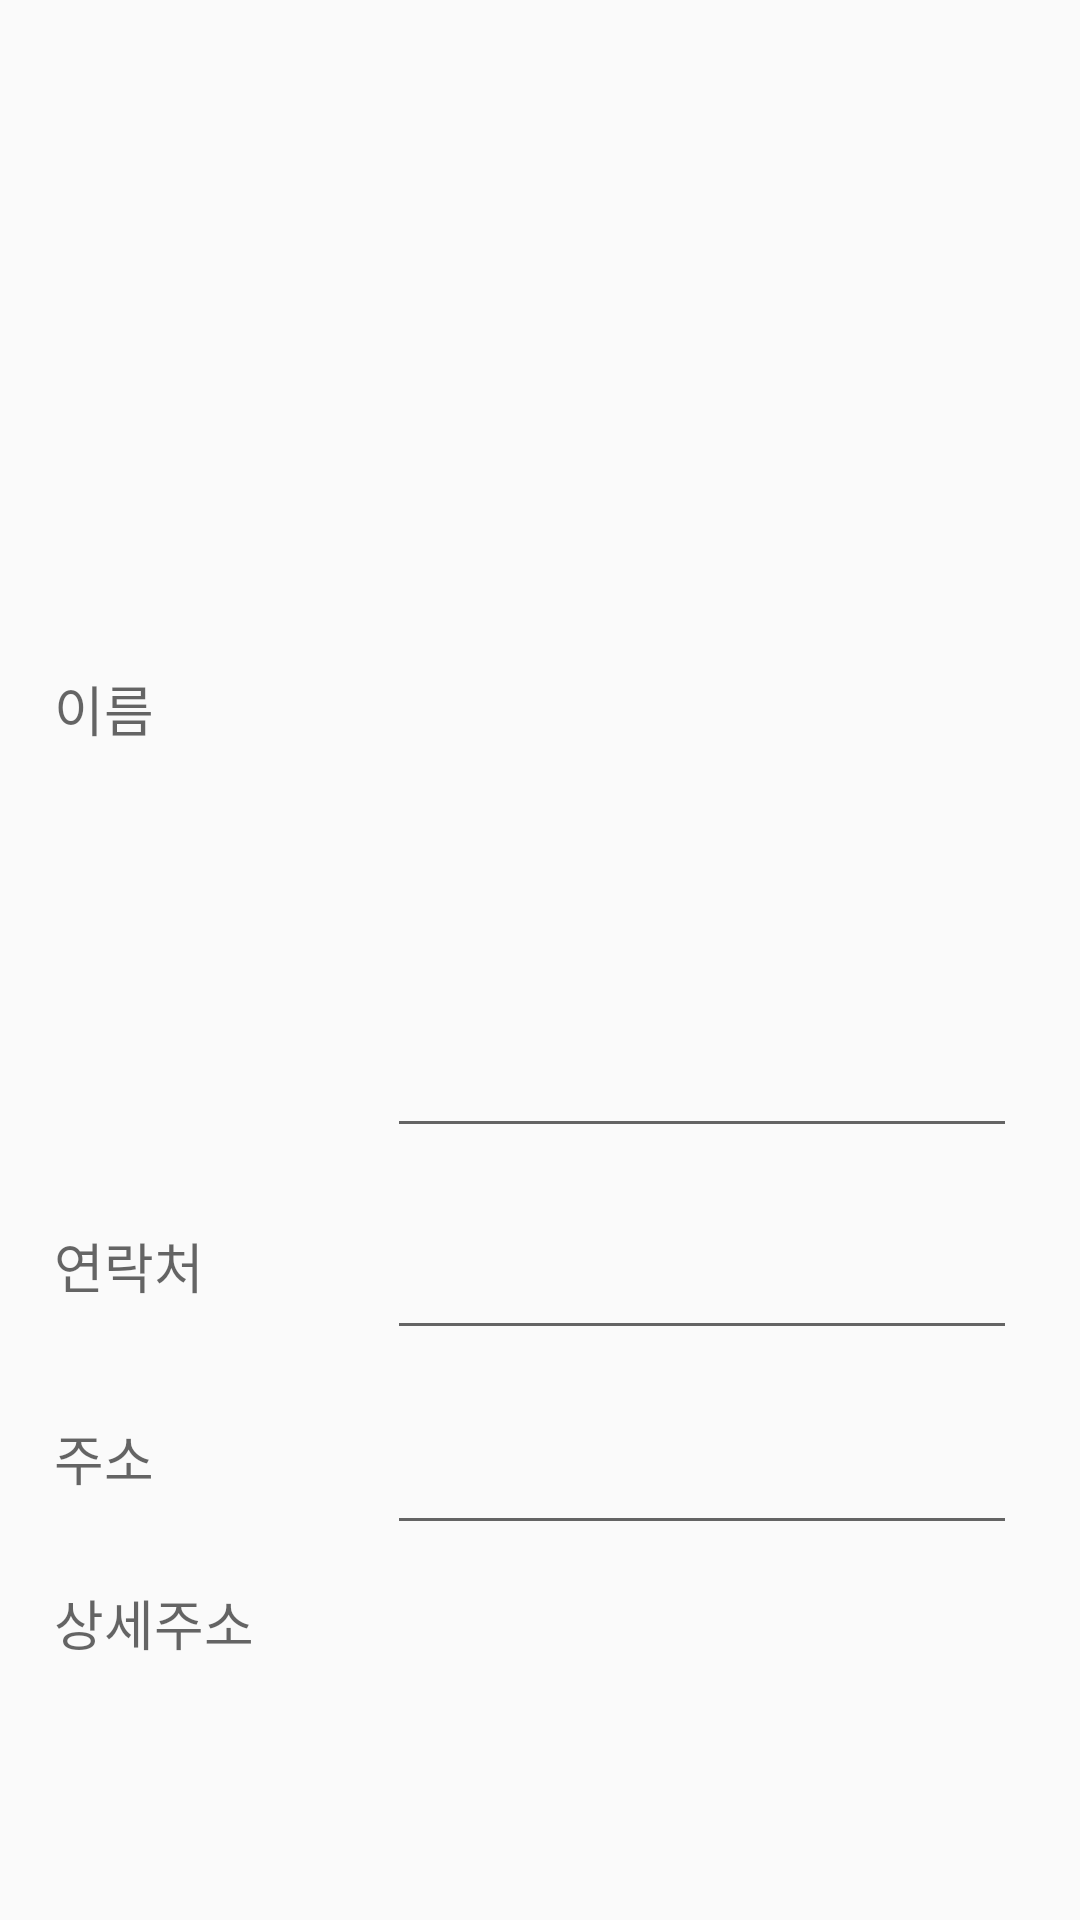

Write the Android layout XML for this screen, with the resource values it uses.
<!-- AndroidManifest.xml: application theme AppTheme -->
<!-- res/layout/activity_order_inform.xml -->
<?xml version="1.0" encoding="utf-8"?>
<RelativeLayout xmlns:android="http://schemas.android.com/apk/res/android"
    xmlns:app="http://schemas.android.com/apk/res-auto"
    android:layout_width="match_parent"
    android:layout_height="match_parent">

    <LinearLayout
        android:layout_width="match_parent"
        android:layout_height="169dp"
        android:layout_alignParentStart="true"
        android:layout_alignParentTop="true"
        android:layout_marginStart="0dp"
        android:layout_marginTop="36dp"
        android:orientation="vertical">

        <ImageView
            android:id="@+id/imageView"
            android:layout_width="match_parent"
            android:layout_height="122dp"
            app:srcCompat="@drawable/ic_ddiptok" />

        <ImageView
            android:id="@+id/imageView2"
            android:layout_width="match_parent"
            android:layout_height="wrap_content"
            app:srcCompat="@drawable/order_inform_text" />
    </LinearLayout>

    <TextView
        android:id="@+id/name_txt"
        android:layout_width="wrap_content"
        android:layout_height="wrap_content"
        android:layout_alignParentStart="true"
        android:layout_alignParentTop="true"
        android:layout_marginStart="18dp"
        android:layout_marginTop="223dp"
        android:text="이름"
        android:textAppearance="@style/TextAppearance.AppCompat.Medium" />

    <TextView
        android:id="@+id/phone_num_txt"
        android:layout_width="wrap_content"
        android:layout_height="wrap_content"
        android:layout_alignStart="@+id/name_txt"
        android:layout_alignParentBottom="true"
        android:layout_marginStart="0dp"
        android:layout_marginBottom="205dp"
        android:text="연락처"
        android:textAppearance="@style/TextAppearance.AppCompat.Medium" />

    <EditText
        android:id="@+id/name"
        android:layout_width="wrap_content"
        android:layout_height="wrap_content"
        android:layout_above="@+id/phone_num_txt"
        android:layout_alignParentStart="true"
        android:layout_marginStart="129dp"
        android:layout_marginBottom="26dp"
        android:ems="10"
        android:inputType="textPersonName" />

    <EditText
        android:id="@+id/phonenum"
        android:layout_width="wrap_content"
        android:layout_height="wrap_content"
        android:layout_below="@+id/name"
        android:layout_alignEnd="@+id/name"
        android:layout_marginTop="0dp"
        android:ems="10"
        android:inputType="phone" />

    <TextView
        android:id="@+id/address_txt"
        android:layout_width="wrap_content"
        android:layout_height="wrap_content"
        android:layout_alignStart="@+id/name_txt"
        android:layout_alignParentBottom="true"
        android:layout_marginStart="0dp"
        android:layout_marginBottom="141dp"
        android:text="주소"
        android:textAppearance="@style/TextAppearance.AppCompat.Medium" />

    <EditText
        android:id="@+id/simple_address"
        android:layout_width="wrap_content"
        android:layout_height="wrap_content"
        android:layout_alignStart="@+id/name"
        android:layout_alignParentBottom="true"
        android:layout_marginStart="0dp"
        android:layout_marginBottom="125dp"
        android:ems="10"
        android:inputType="textPostalAddress" />

    <TextView
        android:id="@+id/address2_txt"
        android:layout_width="wrap_content"
        android:layout_height="wrap_content"
        android:layout_alignStart="@+id/name_txt"
        android:layout_alignParentBottom="true"
        android:layout_marginBottom="86dp"
        android:text="상세주소"
        android:textAppearance="@style/TextAppearance.AppCompat.Medium" />

    <EditText
        android:id="@+id/detail_address"
        android:layout_width="wrap_content"
        android:layout_height="wrap_content"
        android:layout_below="@+id/simple_address"
        android:layout_alignStart="@+id/name"
        android:layout_marginTop="0dp"
        android:ems="10"
        android:inputType="textPersonName" />

</RelativeLayout>
<!-- resources referenced by this layout -->
<resources>
  <!-- drawable ic_ddiptok: png bitmap (drawable, 67043 bytes) -->
  <!-- drawable order_inform_text: png bitmap (drawable, 4608 bytes) -->
  <style name="AppTheme" parent="Theme.AppCompat.Light.NoActionBar">
          
          <item name="colorPrimary">@color/colorPrimary</item>
          <item name="colorPrimaryDark">@color/colorPrimaryDark</item>
          <item name="colorAccent">@color/colorAccent</item>
      </style>
  <!-- not gathered from this repository: default colours our renderer supplied (Android Studio template values) -->
  <color name="colorPrimary">#FF6200EE</color>
  <color name="colorPrimaryDark">#FF3700B3</color>
  <color name="colorAccent">#FF03DAC5</color>
</resources>
